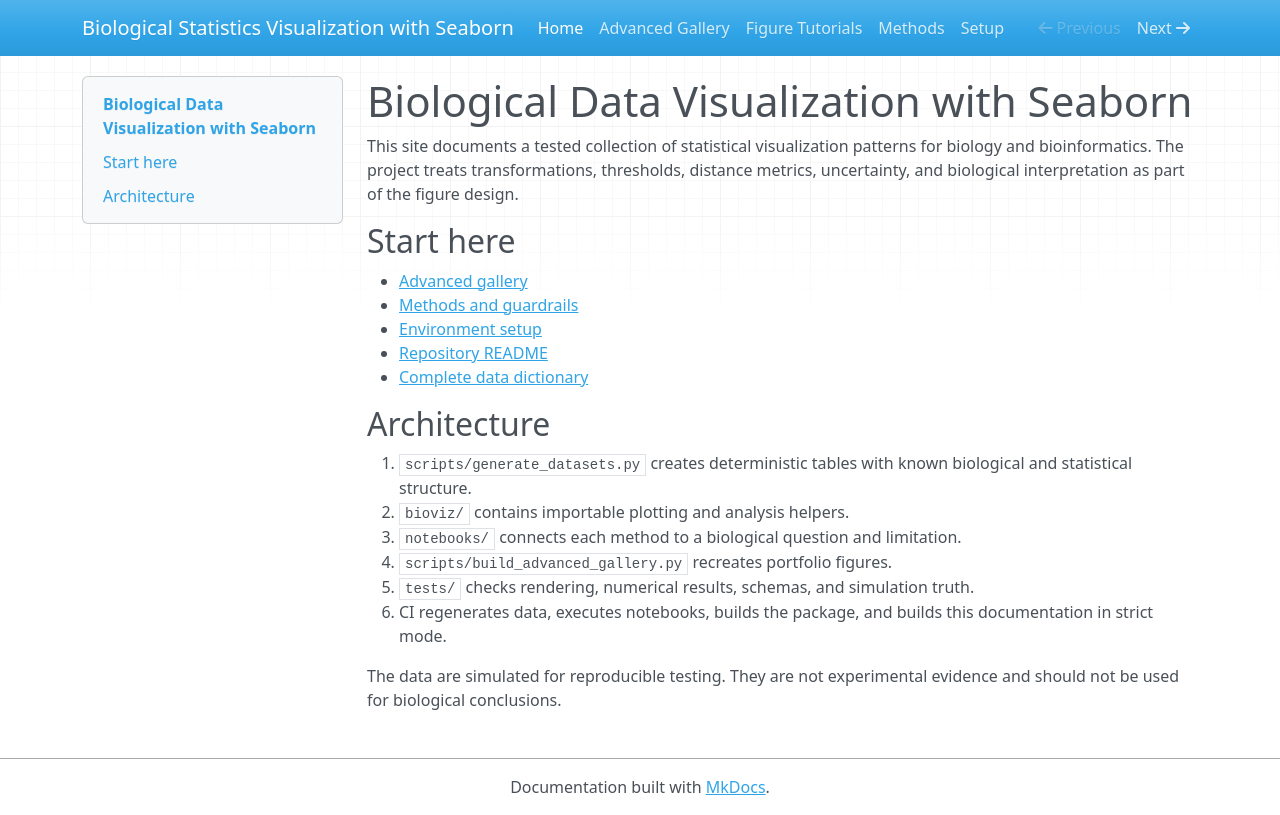

repository: mbilal-OU/biology-data-viz-seaborn · page: index.html · generator: mkdocs

# Biological Data Visualization with Seaborn

This site documents a tested collection of statistical visualization patterns
for biology and bioinformatics. The project treats transformations, thresholds,
distance metrics, uncertainty, and biological interpretation as part of the
figure design.

## Start here

- [Advanced gallery](gallery.md)
- [Methods and guardrails](methods.md)
- [Environment setup](setup.md)
- [Repository README](https://github.com/mbilal-OU/seaborn-biological-statistics#readme)
- [Complete data dictionary](https://github.com/mbilal-OU/seaborn-biological-statistics/blob/main/data/data_dictionary.md)

## Architecture

1. `scripts/generate_datasets.py` creates deterministic tables with known
   biological and statistical structure.
2. `bioviz/` contains importable plotting and analysis helpers.
3. `notebooks/` connects each method to a biological question and limitation.
4. `scripts/build_advanced_gallery.py` recreates portfolio figures.
5. `tests/` checks rendering, numerical results, schemas, and simulation truth.
6. CI regenerates data, executes notebooks, builds the package, and builds this
   documentation in strict mode.

The data are simulated for reproducible testing. They are not experimental
evidence and should not be used for biological conclusions.
